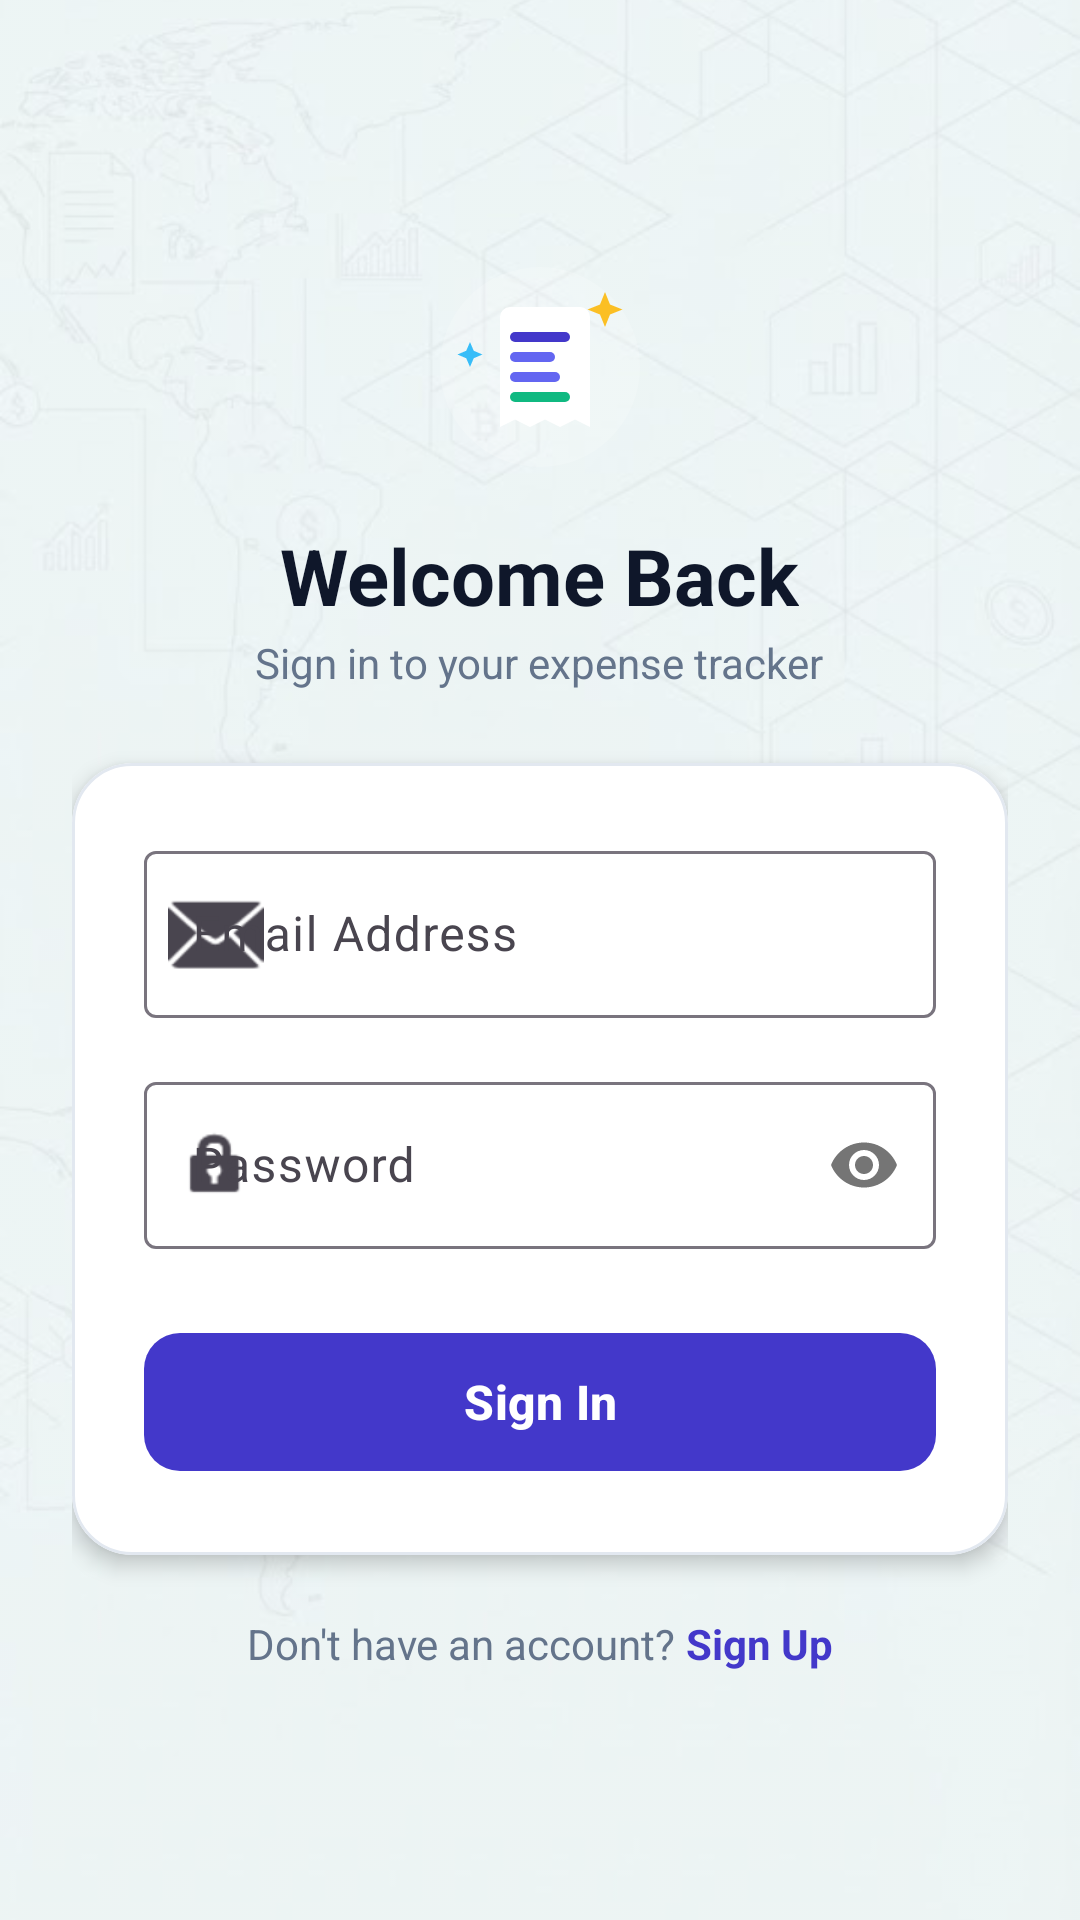

Layout XML and referenced resources for this Android screen:
<!-- AndroidManifest.xml: application theme Theme.SmartExpenseTracker -->
<!-- res/layout/activity_login.xml -->
<?xml version="1.0" encoding="utf-8"?>
<FrameLayout 
    xmlns:android="http://schemas.android.com/apk/res/android"
    xmlns:app="http://schemas.android.com/apk/res-auto"
    android:layout_width="match_parent"
    android:layout_height="match_parent"
    android:background="@color/background">

    
    <ImageView
        android:layout_width="match_parent"
        android:layout_height="match_parent"
        android:src="@drawable/bg_fintech_pattern"
        android:scaleType="centerCrop"
        android:alpha="0.75"
        android:contentDescription="Fintech Pattern Wallpaper" />

    <ScrollView
        android:layout_width="match_parent"
        android:layout_height="match_parent"
        android:fillViewport="true">

        <LinearLayout
            android:layout_width="match_parent"
            android:layout_height="wrap_content"
            android:orientation="vertical"
            android:gravity="center"
            android:padding="24dp">

            
            <ImageView
                android:layout_width="80dp"
                android:layout_height="80dp"
                android:src="@drawable/ic_app_hero_icon"
                android:contentDescription="App Logo"
                android:layout_marginBottom="12dp" />

            <TextView
                android:layout_width="wrap_content"
                android:layout_height="wrap_content"
                android:text="Welcome Back"
                android:textSize="26sp"
                android:textStyle="bold"
                android:textColor="@color/text_primary" />

            <TextView
                android:layout_width="wrap_content"
                android:layout_height="wrap_content"
                android:text="Sign in to your expense tracker"
                android:textSize="14sp"
                android:textColor="@color/text_secondary"
                android:layout_marginTop="2dp"
                android:layout_marginBottom="24dp" />

            
            <com.google.android.material.card.MaterialCardView
                android:layout_width="match_parent"
                android:layout_height="wrap_content"
                app:cardCornerRadius="20dp"
                app:cardElevation="4dp"
                app:strokeWidth="1dp"
                app:strokeColor="@color/divider"
                app:cardBackgroundColor="@color/surface"
                android:layout_marginBottom="20dp">

                <LinearLayout
                    android:layout_width="match_parent"
                    android:layout_height="wrap_content"
                    android:orientation="vertical"
                    android:padding="24dp">

                    
                    <com.google.android.material.textfield.TextInputLayout
                        android:layout_width="match_parent"
                        android:layout_height="wrap_content"
                        android:hint="Email Address"
                        app:startIconDrawable="@android:drawable/ic_dialog_email"
                        android:layout_marginBottom="16dp">

                        <com.google.android.material.textfield.TextInputEditText
                            android:id="@+id/etLoginEmail"
                            android:layout_width="match_parent"
                            android:layout_height="wrap_content"
                            android:inputType="textEmailAddress" />

                    </com.google.android.material.textfield.TextInputLayout>

                    
                    <com.google.android.material.textfield.TextInputLayout
                        android:layout_width="match_parent"
                        android:layout_height="wrap_content"
                        android:hint="Password"
                        app:startIconDrawable="@android:drawable/ic_lock_idle_lock"
                        app:passwordToggleEnabled="true"
                        android:layout_marginBottom="24dp">

                        <com.google.android.material.textfield.TextInputEditText
                            android:id="@+id/etLoginPassword"
                            android:layout_width="match_parent"
                            android:layout_height="wrap_content"
                            android:inputType="textPassword" />

                    </com.google.android.material.textfield.TextInputLayout>

                    
                    <com.google.android.material.button.MaterialButton
                        android:id="@+id/btnLogin"
                        android:layout_width="match_parent"
                        android:layout_height="54dp"
                        android:text="Sign In"
                        android:textSize="16sp"
                        android:textStyle="bold"
                        android:textAllCaps="false"
                        app:cornerRadius="12dp"
                        app:backgroundTint="@color/primary"
                        android:textColor="#FFFFFF" />

                </LinearLayout>

            </com.google.android.material.card.MaterialCardView>

            
            <LinearLayout
                android:layout_width="wrap_content"
                android:layout_height="wrap_content"
                android:orientation="horizontal">

                <TextView
                    android:layout_width="wrap_content"
                    android:layout_height="wrap_content"
                    android:text="Don't have an account? "
                    android:textColor="@color/text_secondary"
                    android:textSize="14sp" />

                <TextView
                    android:id="@+id/tvGoToSignUp"
                    android:layout_width="wrap_content"
                    android:layout_height="wrap_content"
                    android:text="Sign Up"
                    android:textColor="@color/primary"
                    android:textStyle="bold"
                    android:textSize="14sp" />

            </LinearLayout>

        </LinearLayout>

    </ScrollView>

</FrameLayout>
<!-- resources referenced by this layout -->
<resources>
  <color name="background">#F8FAFC</color>
  <color name="divider">#E2E8F0</color>
  <color name="primary">#4338CA</color>
  <color name="surface">#FFFFFF</color>
  <color name="text_primary">#0F172A</color>
  <color name="text_secondary">#64748B</color>
  <!-- drawable bg_fintech_pattern: png bitmap (drawable, 229082 bytes) -->
  <!-- drawable ic_app_hero_icon (drawable) -->
  <vector xmlns:android="http://schemas.android.com/apk/res/android"
      android:width="96dp"
      android:height="96dp"
      android:viewportWidth="96"
      android:viewportHeight="96">
  
      
      <path
          android:fillColor="#33FFFFFF"
          android:pathData="M48,8A40,40 0,1 0,88 48,40.05 40.05,0 0,0 48,8Z" />
  
      
      <path
          android:fillColor="#FFFFFF"
          android:pathData="M32,24h32a4,4 0,0 1,4 4v44l-6,-3 -6,3 -6,-3 -6,3 -6,-3 -6,3V28a4,4 0,0 1,4 -4Z" />
  
      
      <path
          android:fillColor="#4338CA"
          android:pathData="M38,34h20a2,2 0,0 1,0 4H38a2,2 0,0 1,0 -4Z" />
  
      
      <path
          android:fillColor="#6366F1"
          android:pathData="M38,42h14a2,2 0,0 1,0 4H38a2,2 0,0 1,0 -4Z" />
      <path
          android:fillColor="#6366F1"
          android:pathData="M38,50h16a2,2 0,0 1,0 4H38a2,2 0,0 1,0 -4Z" />
  
      
      <path
          android:fillColor="#FBBF24"
          android:pathData="M74,18l2,5 5,2 -5,2 -2,5 -2,-5 -5,-2 5,-2Z" />
  
      
      <path
          android:fillColor="#38BDF8"
          android:pathData="M20,38l1.5,3.5 3.5,1.5 -3.5,1.5 -1.5,3.5 -1.5,-3.5 -3.5,-1.5 3.5,-1.5Z" />
  
      
      <path
          android:fillColor="#10B981"
          android:pathData="M38,58h20a2,2 0,0 1,0 4H38a2,2 0,0 1,0 -4Z" />
  
  </vector>
  <style name="Theme.SmartExpenseTracker" parent="Theme.Material3.DayNight.NoActionBar">
          <item name="colorPrimary">@color/primary</item>
          <item name="colorPrimaryVariant">@color/primary_dark</item>
          <item name="colorSecondary">@color/accent</item>
          <item name="android:statusBarColor">@color/primary_dark</item>
          <item name="android:windowBackground">@color/background</item>
      </style>
  <color name="primary_dark">#312E81</color>
  <color name="accent">#06B6D4</color>
</resources>
